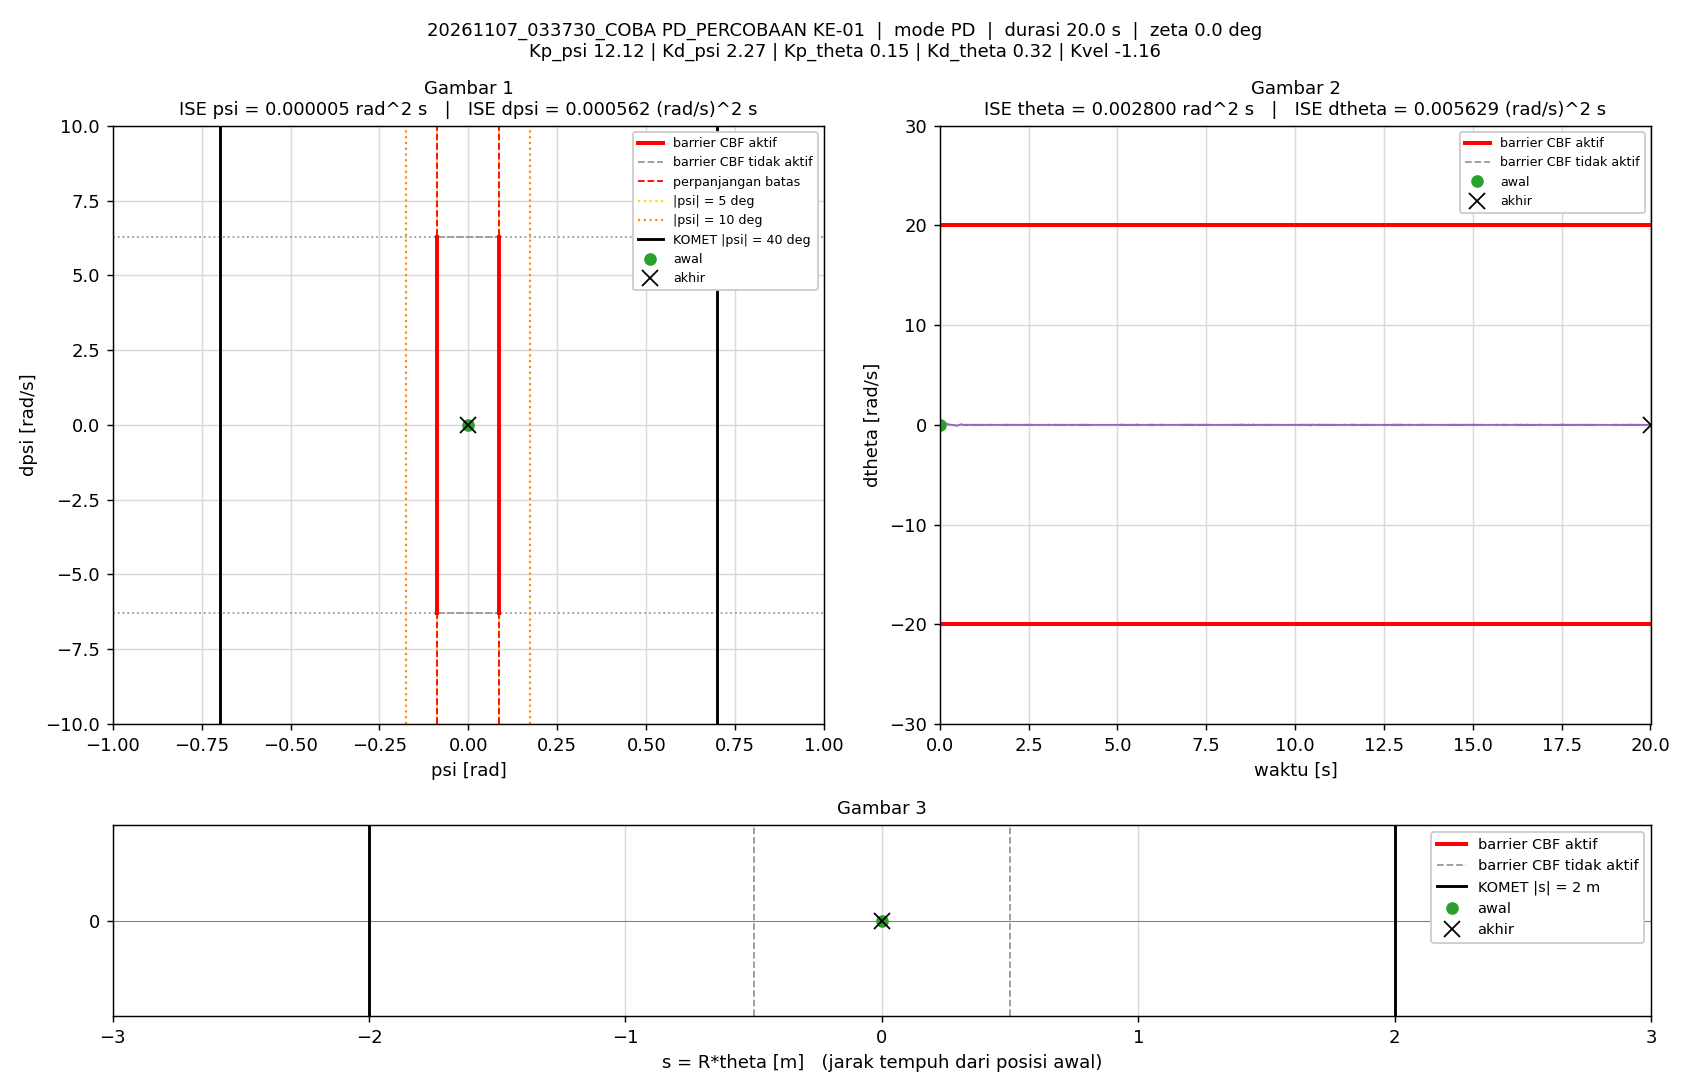

Values plotted in this chart, from the file beside it:
t_s, theta_rad, dtheta_rad_s, psi_rad, dpsi_rad_s, error_theta, error_dtheta, error_psi, error_dpsi, u_PD_Nm, u_Nm, status_cbf, dorong_N, ISE_theta, ISE_dtheta, ISE_psi, ISE_dpsi, Kp_psi, Kd_psi, Kp_theta, Kd_theta, Kvel, Alpha_1, Alpha_2
0.005, 0, 0, -1.5560297e-07, 0, 0, 0, 1.5560297e-07, 0, -1.885908e-06, -1.885908e-06, -, 0, 0, 0, 1.2106142e-16, 0, 12.12, 2.27, 0.15, 0.32, -1.16, 7.42, 8.45
0.01, 2.1993513e-05, 0.00687, -2.0113963e-05, -0.004121, -2.1993513e-05, -0.00687, 2.0113963e-05, 0.004121, -0.007401, -0.007401, -, 0, 2.418573e-12, 2.3598951e-07, 2.0229786e-12, 8.4933364e-08, 12.12, 2.27, 0.15, 0.32, -1.16, 7.42, 8.45
0.015, 8.1762267e-05, 0.01439, -3.5915488e-05, -0.003541, -8.1762267e-05, -0.01439, 3.5915488e-05, 0.003541, -0.003869, -0.003869, -, 0, 3.5843914e-11, 1.2712412e-06, 8.4725902e-12, 1.4762329e-07, 12.12, 2.27, 0.15, 0.32, -1.16, 7.42, 8.45
0.02, 0.0001362, 0.009627, -4.8642771e-05, -0.0008677, -0.0001362, -0.009627, 4.8642771e-05, 0.0008677, 0.0005212, 0.0005212, -, 0, 1.2863835e-10, 1.7346059e-06, 2.0303186e-11, 1.5138805e-07, 12.12, 2.27, 0.15, 0.32, -1.16, 7.42, 8.45
0.025, 0.000194, 0.01184, -4.3062913e-05, 0.001401, -0.000194, -0.01184, 4.3062913e-05, -0.001401, 0.006447, 0.006447, -, 0, 3.1684751e-10, 2.435584e-06, 2.9575258e-11, 1.6120226e-07, 12.12, 2.27, 0.15, 0.32, -1.16, 7.42, 8.45
0.03, 0.0002571, 0.01536, -5.8979193e-05, -0.00405, -0.0002571, -0.01536, 5.8979193e-05, 0.00405, -0.004993, -0.004993, -, 0, 6.4736816e-10, 3.614635e-06, 4.6967984e-11, 2.4319757e-07, 12.12, 2.27, 0.15, 0.32, -1.16, 7.42, 8.45
0.035, 0.0003999, 0.0332, -7.6290251e-05, -0.007271, -0.0003999, -0.0332, 7.6290251e-05, 0.007271, -0.006805, -0.006805, -, 0, 1.447014e-09, 9.125362e-06, 7.6068996e-11, 5.0750862e-07, 12.12, 2.27, 0.15, 0.32, -1.16, 7.42, 8.45
0.04, 0.0005445, 0.02942, -0.0001292, -0.009491, -0.0005445, -0.02942, 0.0001292, 0.009491, -0.0137, -0.0137, -, 0, 2.9296751e-09, 1.3452694e-05, 1.5953944e-10, 9.5789321e-07, 12.12, 2.27, 0.15, 0.32, -1.16, 7.42, 8.45
0.045, 0.0006912, 0.02932, -0.0001623, -0.004678, -0.0006912, -0.02932, 0.0001623, 0.004678, -0.003204, -0.003204, -, 0, 5.3182219e-09, 1.7751061e-05, 2.912444e-10, 1.0673237e-06, 12.12, 2.27, 0.15, 0.32, -1.16, 7.42, 8.45
0.05, 0.0007712, 0.01707, -0.0001967, 0.001546, -0.0007712, -0.01707, 0.0001967, -0.001546, 0.006586, 0.006586, -, 0, 8.2922275e-09, 1.9207153e-05, 4.8472078e-10, 1.0792706e-06, 12.12, 2.27, 0.15, 0.32, -1.16, 7.42, 8.45
0.055, 0.0008449, 0.01745, -0.0002086, -0.0007499, -0.0008449, -0.01745, 0.0002086, 0.0007499, 0.001353, 0.001353, -, 0, 1.1861856e-08, 2.0729564e-05, 7.0226047e-10, 1.0820824e-06, 12.12, 2.27, 0.15, 0.32, -1.16, 7.42, 8.45
0.06, 0.001033, 0.03858, -0.0001785, -0.002063, -0.001033, -0.03858, 0.0001785, 0.002063, 0.005497, 0.005497, -, 0, 1.7199498e-08, 2.8169812e-05, 8.616585e-10, 1.1033667e-06, 12.12, 2.27, 0.15, 0.32, -1.16, 7.42, 8.45
0.065, 0.001255, 0.04632, -0.000196, -0.006537, -0.001255, -0.04632, 0.000196, 0.006537, -0.002395, -0.002395, -, 0, 2.5080236e-08, 3.8895235e-05, 1.0537986e-09, 1.3170532e-06, 12.12, 2.27, 0.15, 0.32, -1.16, 7.42, 8.45
0.07, 0.001554, 0.06265, -0.0002239, -0.01105, -0.001554, -0.06265, 0.0002239, 0.01105, -0.007751, -0.007751, -, 0, 3.7158535e-08, 5.8518792e-05, 1.3044179e-09, 1.9276451e-06, 12.12, 2.27, 0.15, 0.32, -1.16, 7.42, 8.45
0.075, 0.00187, 0.06513, -0.0002925, -0.0132, -0.00187, -0.06513, 0.0002925, 0.0132, -0.01267, -0.01267, -, 0, 5.4634029e-08, 7.9727068e-05, 1.73215e-09, 2.7992038e-06, 12.12, 2.27, 0.15, 0.32, -1.16, 7.42, 8.45
0.08, 0.002177, 0.06425, -0.0003481, -0.004483, -0.002177, -0.06425, 0.0003481, 0.004483, 0.006165, 0.006165, -, 0, 7.8327357e-08, 0.0001004, 2.3380338e-09, 2.899687e-06, 12.12, 2.27, 0.15, 0.32, -1.16, 7.42, 8.45
0.085, 0.002375, 0.0453, -0.0004364, -0.004266, -0.002375, -0.0453, 0.0004364, 0.004266, -0.0004792, -0.0004792, -, 0, 1.0651926e-07, 0.0001106, 3.2904452e-09, 2.9907002e-06, 12.12, 2.27, 0.15, 0.32, -1.16, 7.42, 8.45
0.09, 0.0027, 0.06122, -0.0004156, -0.007258, -0.0027, -0.06122, 0.0004156, 0.007258, -0.001924, -0.001924, -, 0, 1.4296355e-07, 0.0001294, 4.154247e-09, 3.2540862e-06, 12.12, 2.27, 0.15, 0.32, -1.16, 7.42, 8.45
0.095, 0.003023, 0.06457, -0.0004531, -0.009903, -0.003023, -0.06457, 0.0004531, 0.009903, -0.007308, -0.007308, -, 0, 1.8864137e-07, 0.0001502, 5.1808815e-09, 3.7444178e-06, 12.12, 2.27, 0.15, 0.32, -1.16, 7.42, 8.45
0.1, 0.003341, 0.06627, -0.0005177, -0.01178, -0.003341, -0.06627, 0.0005177, 0.01178, -0.01181, -0.01181, -, 0, 2.4444964e-07, 0.0001722, 6.5207715e-09, 4.4385886e-06, 12.12, 2.27, 0.15, 0.32, -1.16, 7.42, 8.45
0.105, 0.00364, 0.06467, -0.0005889, -0.006642, -0.00364, -0.06467, 0.0005889, 0.006642, -0.001519, -0.001519, -, 0, 3.1068181e-07, 0.0001931, 8.2546941e-09, 4.65917e-06, 12.12, 2.27, 0.15, 0.32, -1.16, 7.42, 8.45
0.11, 0.003857, 0.05297, -0.0006824, -0.003022, -0.003857, -0.05297, 0.0006824, 0.003022, 0.001819, 0.001819, -, 0, 3.850448e-07, 0.0002071, 1.0582959e-08, 4.7048392e-06, 12.12, 2.27, 0.15, 0.32, -1.16, 7.42, 8.45
0.115, 0.004134, 0.05674, -0.0007021, -0.004921, -0.004134, -0.05674, 0.0007021, 0.004921, -0.001522, -0.001522, -, 0, 4.7047727e-07, 0.0002232, 1.3047855e-08, 4.8259002e-06, 12.12, 2.27, 0.15, 0.32, -1.16, 7.42, 8.45
0.12, 0.004452, 0.0629, -0.0007306, -0.01151, -0.004452, -0.0629, 0.0007306, 0.01151, -0.01486, -0.01486, -, 0, 5.6956172e-07, 0.000243, 1.5716665e-08, 5.4884705e-06, 12.12, 2.27, 0.15, 0.32, -1.16, 7.42, 8.45
0.125, 0.004816, 0.0712, -0.0007572, -0.009738, -0.004816, -0.0712, 0.0007572, 0.009738, -0.008497, -0.008497, -, 0, 6.8555436e-07, 0.0002683, 1.8583193e-08, 5.962578e-06, 12.12, 2.27, 0.15, 0.32, -1.16, 7.42, 8.45
0.13, 0.005055, 0.06038, -0.0008644, -0.0008635, -0.005055, -0.06038, 0.0008644, 0.0008635, 0.006884, 0.006884, -, 0, 8.1330168e-07, 0.0002866, 2.2319355e-08, 5.9663066e-06, 12.12, 2.27, 0.15, 0.32, -1.16, 7.42, 8.45
0.135, 0.005303, 0.05826, -0.0009028, 0.003535, -0.005303, -0.05826, 0.0009028, -0.003535, 0.01572, 0.01572, -, 0, 9.5389599e-07, 0.0003035, 2.6395011e-08, 6.0287971e-06, 12.12, 2.27, 0.15, 0.32, -1.16, 7.42, 8.45
0.14, 0.00574, 0.07787, -0.0008127, -0.001475, -0.00574, -0.07787, 0.0008127, 0.001475, 0.01172, 0.01172, -, 0, 1.1186385e-06, 0.0003339, 2.9697627e-08, 6.0396777e-06, 12.12, 2.27, 0.15, 0.32, -1.16, 7.42, 8.45
0.145, 0.006379, 0.1069, -0.0006991, -0.0153, -0.006379, -0.1069, 0.0006991, 0.0153, -0.008986, -0.008986, -, 0, 1.3220795e-06, 0.000391, 3.2141654e-08, 7.2096635e-06, 12.12, 2.27, 0.15, 0.32, -1.16, 7.42, 8.45
0.15, 0.007102, 0.133, -0.0006932, -0.02477, -0.007102, -0.133, 0.0006932, 0.02477, -0.02207, -0.02207, -, 0, 1.5742836e-06, 0.0004795, 3.4544029e-08, 1.0277814e-05, 12.12, 2.27, 0.15, 0.32, -1.16, 7.42, 8.45
0.155, 0.007707, 0.131, -0.0008625, -0.02185, -0.007707, -0.131, 0.0008625, 0.02185, -0.01814, -0.01814, -, 0, 1.8712398e-06, 0.0005653, 3.8263237e-08, 1.2665257e-05, 12.12, 2.27, 0.15, 0.32, -1.16, 7.42, 8.45
0.16, 0.008098, 0.1092, -0.001144, -0.01339, -0.008098, -0.1092, 0.001144, 0.01339, -0.009323, -0.009323, -, 0, 2.199152e-06, 0.0006249, 4.4804313e-08, 1.3561942e-05, 12.12, 2.27, 0.15, 0.32, -1.16, 7.42, 8.45
0.165, 0.008481, 0.1001, -0.001309, -0.0008791, -0.008481, -0.1001, 0.001309, 0.0008791, 0.01417, 0.01417, -, 0, 2.5588024e-06, 0.0006749, 5.336674e-08, 1.3565805e-05, 12.12, 2.27, 0.15, 0.32, -1.16, 7.42, 8.45
0.17, 0.008913, 0.09807, -0.001371, 0.0004408, -0.008913, -0.09807, 0.001371, -0.0004408, 0.01577, 0.01577, -, 0, 2.9560478e-06, 0.000723, 6.2763794e-08, 1.3566777e-05, 12.12, 2.27, 0.15, 0.32, -1.16, 7.42, 8.45
0.175, 0.009678, 0.1262, -0.001227, -0.01582, -0.009678, -0.1262, 0.001227, 0.01582, -0.0104, -0.0104, -, 0, 3.4243649e-06, 0.0008027, 7.0296473e-08, 1.481813e-05, 12.12, 2.27, 0.15, 0.32, -1.16, 7.42, 8.45
0.18, 0.01066, 0.1635, -0.001102, -0.02701, -0.01066, -0.1635, 0.001102, 0.02701, -0.02235, -0.02235, -, 0, 3.9923752e-06, 0.0009363, 7.6370292e-08, 1.846596e-05, 12.12, 2.27, 0.15, 0.32, -1.16, 7.42, 8.45
0.185, 0.01127, 0.1383, -0.001339, -0.01922, -0.01127, -0.1383, 0.001339, 0.01922, -0.01559, -0.01559, -, 0, 4.6279459e-06, 0.001032, 8.5334239e-08, 2.0312194e-05, 12.12, 2.27, 0.15, 0.32, -1.16, 7.42, 8.45
0.19, 0.01158, 0.09705, -0.001651, -0.004706, -0.01158, -0.09705, 0.001651, 0.004706, 0.0003672, 0.0003672, -, 0, 5.2987618e-06, 0.001079, 9.895533e-08, 2.0422947e-05, 12.12, 2.27, 0.15, 0.32, -1.16, 7.42, 8.45
0.195, 0.01176, 0.06267, -0.00186, 0.002507, -0.01176, -0.06267, 0.00186, -0.002507, 0.003197, 0.003197, -, 0, 5.9898689e-06, 0.001099, 1.1626165e-07, 2.0454374e-05, 12.12, 2.27, 0.15, 0.32, -1.16, 7.42, 8.45
0.2, 0.01206, 0.06156, -0.001829, 0.01059, -0.01206, -0.06156, 0.001829, -0.01059, 0.02157, 0.02157, -, 0, 6.7172587e-06, 0.001118, 1.3298557e-07, 2.1014871e-05, 12.12, 2.27, 0.15, 0.32, -1.16, 7.42, 8.45
0.205, 0.01237, 0.05453, -0.001765, 0.006718, -0.01237, -0.05453, 0.001765, -0.006718, 0.01131, 0.01131, -, 0, 7.4824661e-06, 0.001133, 1.4855351e-07, 2.124051e-05, 12.12, 2.27, 0.15, 0.32, -1.16, 7.42, 8.45
0.21, 0.013, 0.07889, -0.001477, -0.002909, -0.013, -0.07889, 0.001477, 0.002909, 0.0007466, 0.0007466, -, 0, 8.3274413e-06, 0.001164, 1.5945483e-07, 2.1282813e-05, 12.12, 2.27, 0.15, 0.32, -1.16, 7.42, 8.45
0.215, 0.01358, 0.08639, -0.001348, -0.009383, -0.01358, -0.08639, 0.001348, 0.009383, -0.009997, -0.009997, -, 0, 9.2493711e-06, 0.001201, 1.6854285e-07, 2.1723044e-05, 12.12, 2.27, 0.15, 0.32, -1.16, 7.42, 8.45
0.22, 0.01399, 0.08328, -0.001391, -0.005883, -0.01399, -0.08328, 0.001391, 0.005883, -0.00357, -0.00357, -, 0, 1.0228596e-05, 0.001236, 1.7822251e-07, 2.1896084e-05, 12.12, 2.27, 0.15, 0.32, -1.16, 7.42, 8.45
0.225, 0.01419, 0.06034, -0.001557, -0.001232, -0.01419, -0.06034, 0.001557, 0.001232, -0.002364, -0.002364, -, 0, 1.1235561e-05, 0.001254, 1.9035066e-07, 2.190367e-05, 12.12, 2.27, 0.15, 0.32, -1.16, 7.42, 8.45
0.23, 0.01442, 0.05162, -0.001598, 0.00435, -0.01442, -0.05162, 0.001598, -0.00435, 0.007025, 0.007025, -, 0, 1.2274599e-05, 0.001267, 2.0311867e-07, 2.1998302e-05, 12.12, 2.27, 0.15, 0.32, -1.16, 7.42, 8.45
0.235, 0.01461, 0.04135, -0.001606, 0.00565, -0.01461, -0.04135, 0.001606, -0.00565, 0.006593, 0.006593, -, 0, 1.3341721e-05, 0.001276, 2.1601489e-07, 2.2157932e-05, 12.12, 2.27, 0.15, 0.32, -1.16, 7.42, 8.45
0.24, 0.01495, 0.04743, -0.001465, 0.004221, -0.01495, -0.04743, 0.001465, -0.004221, 0.006999, 0.006999, -, 0, 1.4459327e-05, 0.001287, 2.2675106e-07, 2.2247034e-05, 12.12, 2.27, 0.15, 0.32, -1.16, 7.42, 8.45
0.245, 0.01527, 0.04573, -0.001386, -0.004409, -0.01527, -0.04573, 0.001386, 0.004409, -0.01218, -0.01218, -, 0, 1.5624629e-05, 0.001297, 2.363609e-07, 2.2344234e-05, 12.12, 2.27, 0.15, 0.32, -1.16, 7.42, 8.45
0.25, 0.01564, 0.0556, -0.001284, -0.002546, -0.01564, -0.0556, 0.001284, 0.002546, -0.003556, -0.003556, -, 0, 1.6848137e-05, 0.001313, 2.4460964e-07, 2.2376644e-05, 12.12, 2.27, 0.15, 0.32, -1.16, 7.42, 8.45
0.255, 0.01565, 0.03033, -0.001475, 0.002103, -0.01565, -0.03033, 0.001475, -0.002103, -0.003404, -0.003404, -, 0, 1.807321e-05, 0.001317, 2.5549484e-07, 2.2398761e-05, 12.12, 2.27, 0.15, 0.32, -1.16, 7.42, 8.45
0.26, 0.01573, 0.02333, -0.001501, 0.007637, -0.01573, -0.02333, 0.001501, -0.007637, 0.006614, 0.006614, -, 0, 1.9310569e-05, 0.00132, 2.6675438e-07, 2.2690366e-05, 12.12, 2.27, 0.15, 0.32, -1.16, 7.42, 8.45
0.265, 0.01576, 0.01202, -0.001515, 0.008396, -0.01576, -0.01202, 0.001515, -0.008396, 0.004538, 0.004538, -, 0, 2.0552253e-05, 0.001321, 2.7823556e-07, 2.3042851e-05, 12.12, 2.27, 0.15, 0.32, -1.16, 7.42, 8.45
0.27, 0.01597, 0.01945, -0.001346, 0.007784, -0.01597, -0.01945, 0.001346, -0.007784, 0.007581, 0.007581, -, 0, 2.1827504e-05, 0.001323, 2.872928e-07, 2.3345807e-05, 12.12, 2.27, 0.15, 0.32, -1.16, 7.42, 8.45
0.275, 0.01614, 0.02022, -0.001246, 0.004561, -0.01614, -0.02022, 0.001246, -0.004561, 0.00172, 0.00172, -, 0, 2.3130022e-05, 0.001325, 2.9505859e-07, 2.3449834e-05, 12.12, 2.27, 0.15, 0.32, -1.16, 7.42, 8.45
0.28, 0.01641, 0.02737, -0.001088, 0.001498, -0.01641, -0.02737, 0.001088, -0.001498, -0.001027, -0.001027, -, 0, 2.4476018e-05, 0.001329, 3.0097676e-07, 2.346106e-05, 12.12, 2.27, 0.15, 0.32, -1.16, 7.42, 8.45
0.285, 0.01658, 0.02654, -0.001042, 0.002029, -0.01658, -0.02654, 0.001042, -0.002029, 0.0004676, 0.0004676, -, 0, 2.5850223e-05, 0.001332, 3.0640671e-07, 2.3481649e-05, 12.12, 2.27, 0.15, 0.32, -1.16, 7.42, 8.45
0.29, 0.01669, 0.02105, -0.001037, 0.003246, -0.01669, -0.02105, 0.001037, -0.003246, 0.001536, 0.001536, -, 0, 2.7242287e-05, 0.001334, 3.1178459e-07, 2.3534334e-05, 12.12, 2.27, 0.15, 0.32, -1.16, 7.42, 8.45
0.295, 0.01676, 0.0178, -0.001038, 0.003567, -0.01676, -0.0178, 0.001038, -0.003567, 0.001214, 0.001214, -, 0, 2.8647329e-05, 0.001336, 3.1716925e-07, 2.3597959e-05, 12.12, 2.27, 0.15, 0.32, -1.16, 7.42, 8.45
0.3, 0.01687, 0.01488, -0.0009962, 0.001989, -0.01687, -0.01488, 0.0009962, -0.001989, -0.002797, -0.002797, -, 0, 3.007065e-05, 0.001337, 3.2213102e-07, 2.3617733e-05, 12.12, 2.27, 0.15, 0.32, -1.16, 7.42, 8.45
... 3,944 more rows
